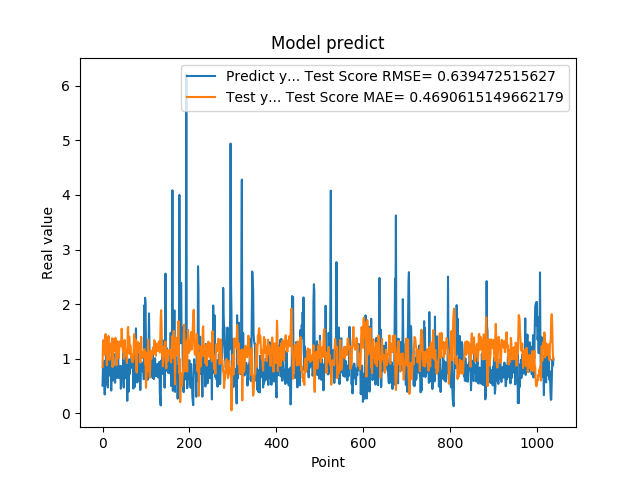

The file beside this chart, header and first rows:
5.082880258560180664e-01, 8.487486682303788665e-01
8.640019893646240234e-01, 1.282661917088970149e+00
8.469420075416564941e-01, 1.343424817409369032e+00
7.976629734039306641e-01, 1.083247714090406655e+00
9.608020186424257592e-01, 1.122024224714952556e+00
3.470349907875061035e-01, 1.074834159010062073e+00
9.546210169792177513e-01, 1.366847993608718337e+00
5.251880288124084473e-01, 1.453474691768307014e+00
1.275226235389709695e+00, 1.238510581548165401e+00
8.723750114440917969e-01, 1.224551519371977149e+00
7.321749925613403320e-01, 8.813523692372988716e-01
7.640249729156494141e-01, 1.144844178092545128e+00
4.752210080623626154e-01, 1.217323896807068762e+00
7.414129972457885742e-01, 1.369777843830468189e+00
1.258002042770385520e+00, 1.418872554974983213e+00
7.274609804153442383e-01, 1.041436875884783841e+00
7.892770171165466309e-01, 9.804780719033688863e-01
6.914690136909484863e-01, 1.207585650445103242e+00
7.093830108642578125e-01, 1.219995925226568190e+00
1.014547944068908691e+00, 1.274174024701712593e+00
4.182830154895783026e-01, 1.124394472824928437e+00
1.002280950546264648e+00, 1.290468949625884543e+00
1.143296003341674805e+00, 1.376262918642214839e+00
6.746559739112854004e-01, 8.499070522488391122e-01
6.009536385536193848e-01, 1.053497602962540025e+00
6.538079977035522461e-01, 1.345181015813910808e+00
7.814120054244995117e-01, 1.365926920658068866e+00
8.469259738922119141e-01, 1.264608793051545277e+00
6.482390165328979492e-01, 1.140155603990245625e+00
5.623700022697448730e-01, 1.211714961627319953e+00
1.099647998809814453e+00, 1.384265218214572934e+00
9.541710019111632191e-01, 1.224132409049696779e+00
6.694499850273132324e-01, 8.819279561035083814e-01
6.464660167694091797e-01, 1.139738472466796271e+00
8.223180174827575684e-01, 1.323049504269651955e+00
8.300920128822326660e-01, 1.251111651237977629e+00
1.067314028739929199e+00, 1.120439728620640008e+00
6.827279925346374512e-01, 1.008719255866816988e+00
6.464239954948425293e-01, 1.077686697769288049e+00
6.881093978881835938e-01, 1.314275515385026294e+00
6.500350236892700195e-01, 1.316443500009115031e+00
8.693690299987792969e-01, 1.308720354788575291e+00
4.518609941005706787e-01, 1.227773391906729072e+00
4.952389895915984552e-01, 1.331114870825226726e+00
6.850870251655578613e-01, 1.551962019866652165e+00
8.653740286827087402e-01, 1.427981759802976480e+00
7.400469779968261719e-01, 1.202522363506954850e+00
8.204330205917358398e-01, 1.144267846364317220e+00
1.108605027198791504e+00, 1.182956746729991071e+00
4.751499891281127930e-01, 1.004276197113047830e+00
9.457899928092955433e-01, 1.211166500279158953e+00
7.877500057220458984e-01, 1.343145378040633720e+00
9.367713332176208496e-01, 1.067806070600010315e+00
6.470239758491516113e-01, 1.092854370064715308e+00
1.029777050018310325e+00, 1.163580120286730635e+00
9.328820109367371716e-01, 1.171006421974918776e+00
7.528370022773742676e-01, 9.301067793723303279e-01
2.307340055704117099e-01, 1.097016544809937155e+00
8.772729635238647461e-01, 1.549653400575499829e+00
7.876309752464294434e-01, 1.582340723484372047e+00
3.992269933223724365e-01, 1.108611665035496019e+00
... 979 more rows
